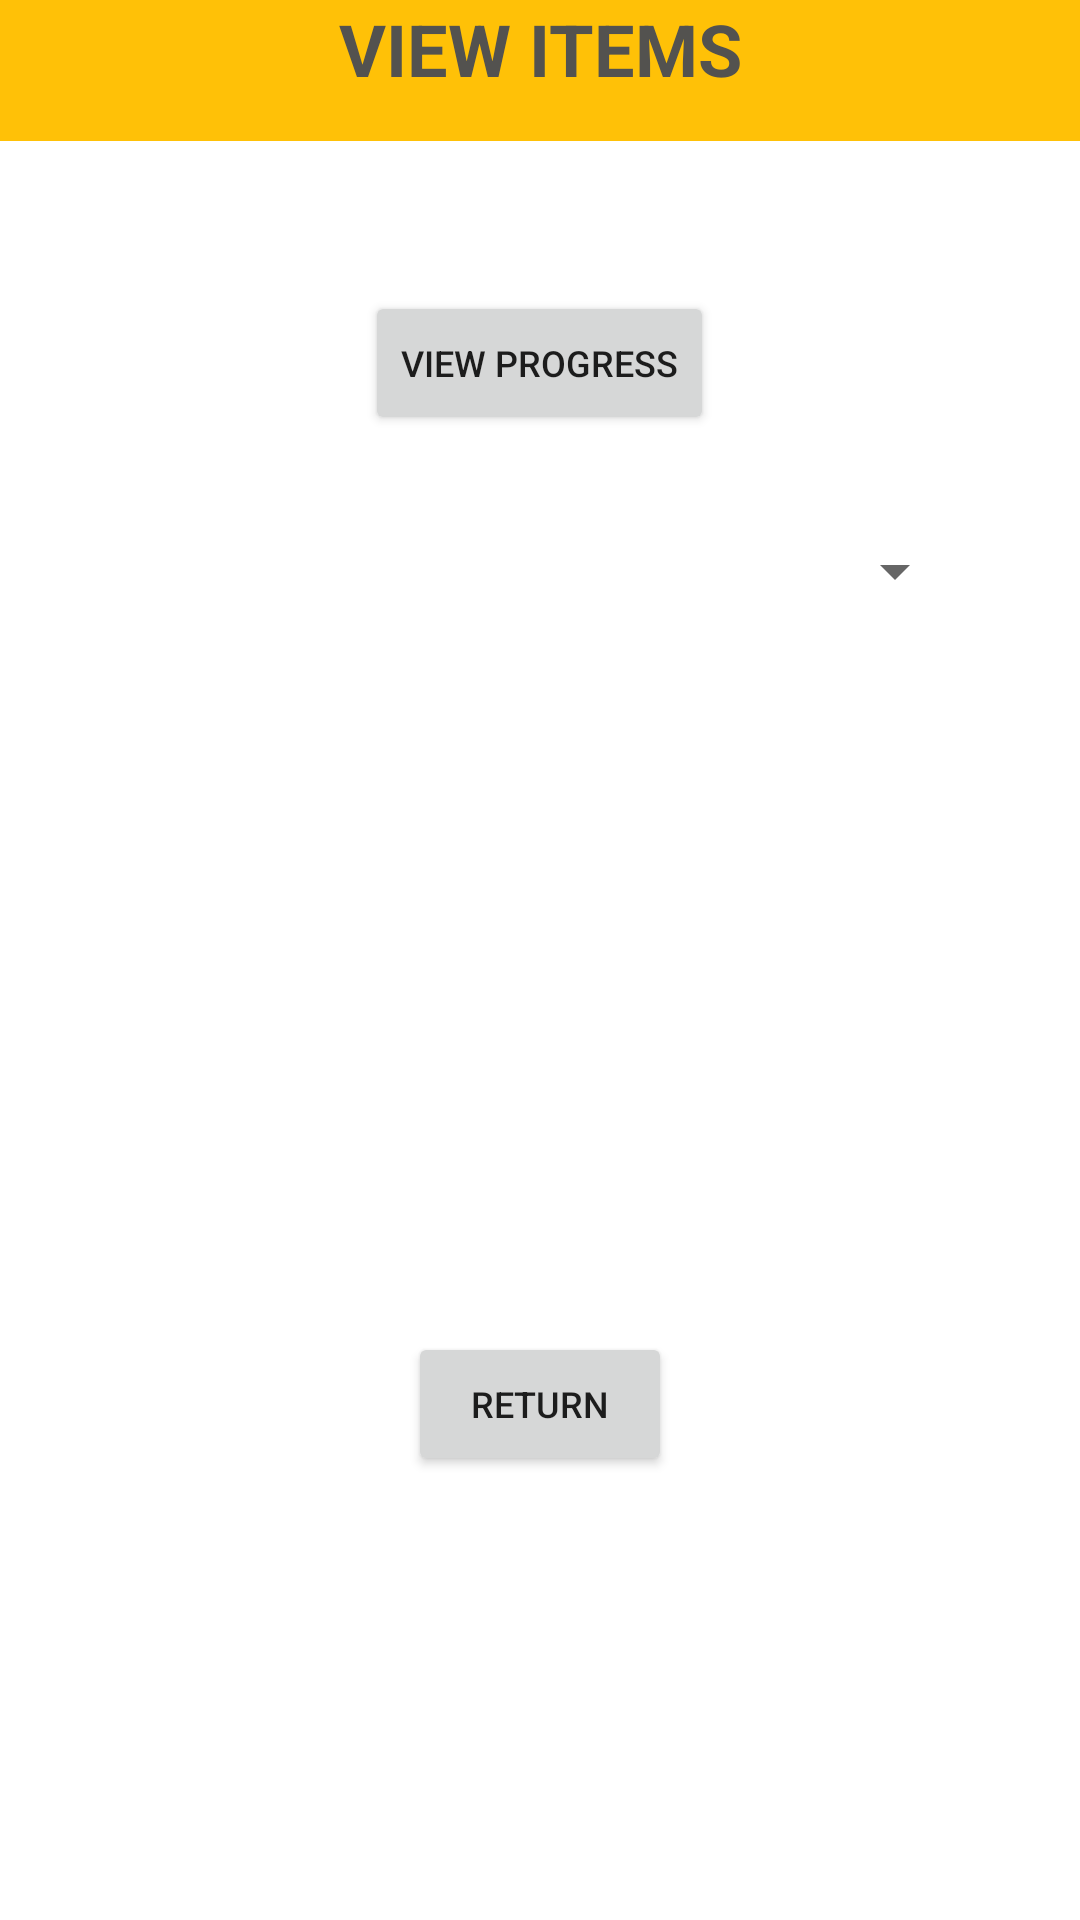

Here is an Android app screen rendered from its layout file. Give the layout XML and the strings, colors and styles it references.
<!-- AndroidManifest.xml: application theme Theme.OPSC6311_POE_Part_2 -->
<!-- res/layout/activity_view_items.xml -->
<?xml version="1.0" encoding="utf-8"?>
<LinearLayout xmlns:android="http://schemas.android.com/apk/res/android"
    xmlns:app="http://schemas.android.com/apk/res-auto"
    xmlns:tools="http://schemas.android.com/tools"
    android:id="@+id/linearLayout"
    android:layout_width="match_parent"
    android:layout_height="match_parent"
    android:baselineAligned="true"
    android:orientation="vertical"
    tools:context=".ViewItems">


    <TextView
        android:id="@+id/textView7"
        android:layout_width="match_parent"
        android:layout_height="47dp"
        android:background="#FFC107"
        android:text="VIEW ITEMS"
        android:textAlignment="center"
        android:textColor="#53524F"
        android:textSize="24sp"
        android:textStyle="bold" />

    <Button
        android:id="@+id/view_Progress_Button"
        android:layout_width="wrap_content"
        android:layout_height="wrap_content"
        android:layout_gravity="center"
        android:layout_marginTop="50dp"
        android:text="VIEW PROGRESS"
        android:textSize="12sp" />

    <Spinner
        android:id="@+id/spinner3"
        android:layout_width="285dp"
        android:layout_height="61dp"
        android:layout_gravity="center"
        android:layout_marginTop="15dp"
        android:layout_marginBottom="15dp"
        android:animateLayoutChanges="false"
        android:animationCache="false" />

    <ListView
        android:id="@+id/UI_List_View"
        android:layout_width="367dp"
        android:layout_height="193dp"
        android:layout_gravity="center"
        android:layout_marginBottom="15dp" />

    <Button
        android:id="@+id/BackBtn"
        android:layout_width="wrap_content"
        android:layout_height="wrap_content"
        android:layout_gravity="center"
        android:text="RETURN"
        android:textSize="12sp" />


</LinearLayout>
<!-- resources referenced by this layout -->
<resources>
  <style name="Theme.OPSC6311_POE_Part_2" parent="Theme.MaterialComponents.DayNight.DarkActionBar">
          
          <item name="colorPrimary">@color/purple_500</item>
          <item name="colorPrimaryVariant">@color/purple_700</item>
          <item name="colorOnPrimary">@color/white</item>
          
          <item name="colorSecondary">@color/teal_200</item>
          <item name="colorSecondaryVariant">@color/teal_700</item>
          <item name="colorOnSecondary">@color/black</item>
          
          <item name="android:statusBarColor" tools:targetApi="21">?attr/colorPrimaryVariant</item>
          
      </style>
  <color name="purple_500">#FF6200EE</color>
  <color name="purple_700">#FF3700B3</color>
  <color name="white">#FFFFFFFF</color>
  <color name="teal_200">#FF03DAC5</color>
  <color name="teal_700">#FF018786</color>
  <color name="black">#FF000000</color>
</resources>
